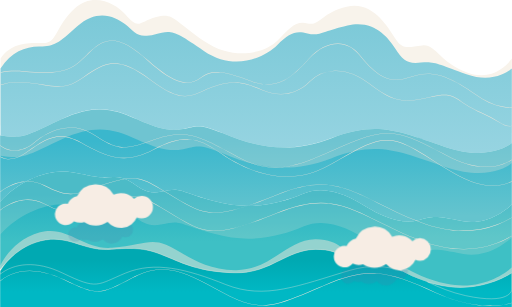
t = 0.00 s
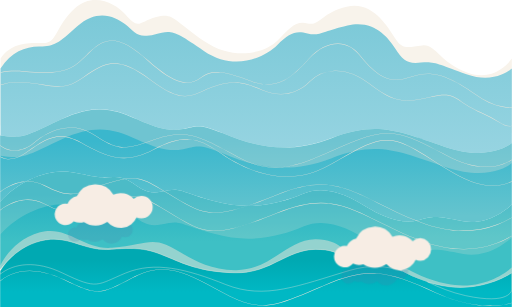
t = 1.67 s
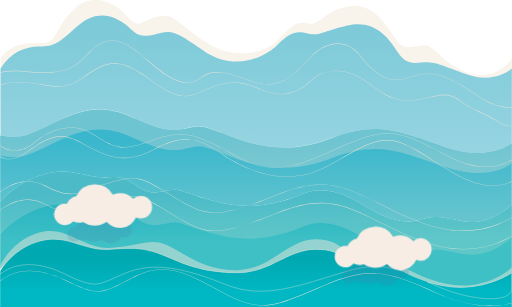
t = 3.33 s
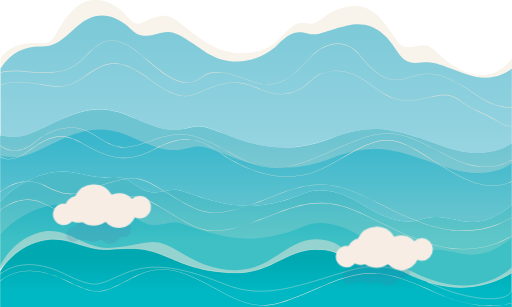
t = 5.00 s
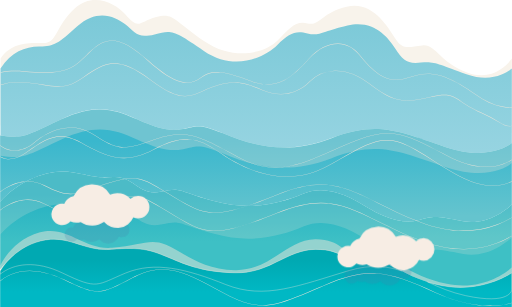
t = 6.67 s
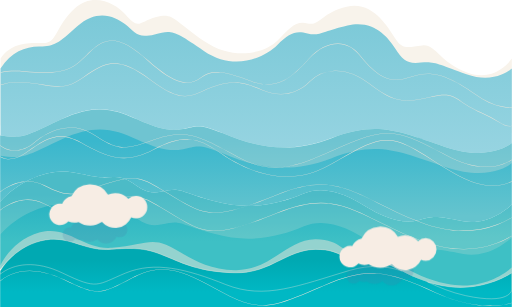
t = 8.33 s

The animated SVG that drew these frames (rendered in a browser with its animation timeline set to each time). Animation: 2 CSS @keyframes rules; frames cover the first 8.33 s, repeats indefinitely.

<svg xmlns="http://www.w3.org/2000/svg" xmlns:xlink="http://www.w3.org/1999/xlink" viewBox="0 0 1401 839.84">
  <defs>
    <style>
      #nuvem-1 {
        animation: movimento-nuvem-esq 60s ease-in-out infinite alternate;
      }
      #nuvem-2 {
        animation: movimento-nuvem-dir 60s ease-in-out infinite alternate;
      }
      @keyframes movimento-nuvem-esq {
        to {
          transform: translate(-400px)
        }
      }
      @keyframes movimento-nuvem-dir {
        to {
          transform: translate(400px)
        }
      }
    </style>
    <linearGradient id="linear-gradient" x1="1257.55" y1="756.2" x2="1257.55" y2="45.85" gradientTransform="matrix(-1, 0, 0, 1, 1958, -180.4)" gradientUnits="userSpaceOnUse">
      <stop offset="0.15" stop-color="#99d5e2"/>
      <stop offset="0.77" stop-color="#79c8d7"/>
    </linearGradient>
    <linearGradient id="linear-gradient-2" x1="1258" y1="838.45" x2="1258" y2="507.58" gradientTransform="matrix(-1, 0, 0, 1, 1958, -180.4)" gradientUnits="userSpaceOnUse">
      <stop offset="0.15" stop-color="#65c4ce"/>
      <stop offset="0.77" stop-color="#3ab7cd"/>
    </linearGradient>
    <linearGradient id="linear-gradient-3" x1="1258" y1="890.84" x2="1258" y2="682.06" gradientTransform="matrix(-1, 0, 0, 1, 1958, -180.4)" gradientUnits="userSpaceOnUse">
      <stop offset="0.15" stop-color="#3ec0c5"/>
      <stop offset="0.77" stop-color="#25b1c2"/>
    </linearGradient>
    <linearGradient id="linear-gradient-4" x1="1258" y1="1018.62" x2="1258" y2="877.16" gradientTransform="matrix(-1, 0, 0, 1, 1958, -180.4)" gradientUnits="userSpaceOnUse">
      <stop offset="0.15" stop-color="#00b8c4"/>
      <stop offset="0.77" stop-color="#00a9b2"/>
    </linearGradient>
  </defs>
  <title>praia-footer</title>
  <g id="mar">
    <g id="onda">
      <path d="M167.4,316.2c94.5-44,145.5-27.5,207,0s90,33,126,26.6,40.5-17,109.5,11.8,168,63.2,295.5,13.7,186-19.2,312,23.4S1400,380.9,1400,380.9V177.5s-42.5,66.7-120.5,38.7-86.8-78.9-124.3-74.8-53.2,14.1-74.2-18.9S1018.9,18.9,948.4,35.3,874,89.5,841,81.2s-48.8,13.6-81.8,46.5-117.7,58.9-201.7,1.4-82.4-78-130.4-65.6-46,38.5-85.6-7.7c-23.3-27.2-85.9-63-138.4-14.9s-46.3,94.4-85.3,94S31.1,132,1.1,177.4V360.6C66.6,370.2,73.4,360,167.4,316.2Z" transform="translate(0.5 -17.26)" style="fill: #f8f3eb"/>
    </g>
    <g id="mar-2" data-name="mar">
      <path d="M167.4,343.6c94.5-44,145.5-27.5,207,0s90,33,126,26.6,40.5-17,109.5,11.8,168,63.2,295.5,13.7,186-19.2,312,23.4S1400,408.2,1400,408.2V204.8s-46.1,43.7-124.1,15.6-87-36.3-124.5-32.1-49.5-5.5-70.5-38.5-60-79.7-130.5-63.2-76.5,30.2-109.5,22-49.5-1.4-82.5,31.6-117,73.8-201,16.3-87-57.5-135-45.2-52.5-5.5-81-28.2-78-41.9-130.5,6.2-64.5,55.6-103.5,55.3S30.9,159.4.9,204.7V388C66.6,397.6,73.4,387.3,167.4,343.6Z" transform="translate(0.5 -17.26)" style="fill: url(#linear-gradient)"/>
      <path d="M0,607.4v-38c52-58.6,132-89.8,191-81.5s61,17.4,118,13.7,71,53.1,130,40.3,40-4.6,143,24.7,184,7.3,247-19.2,128,8.2,170,33.9,98,51.3,145,38.5,48-11,123,2.7,133-45.7,133-45.7V408.3s-56.6,53.5-182.6,10.9-184.5-72.8-312-23.4-226.5,15.1-295.5-13.7-73.5-18.2-109.5-11.8-64.5.9-126-26.6-112.5-44-207,0S66.5,397.8,0,387.9V607.4Z" transform="translate(0.5 -17.26)" style="fill: url(#linear-gradient-2)"/>
      <path d="M167.4,398.7c94.5-44,145.5-27.5,207,0s90,33,126,26.6,40.5-17,109.5,11.8,168,63.2,295.5,13.7,186-19.2,312,23.4S1400,463.4,1400,463.4V408.3s-56.6,53.5-182.6,10.9-184.5-72.8-312-23.4-226.5,15.1-295.5-13.7-73.5-18.2-109.5-11.8-64.5.9-126-26.6-112.5-44-207,0S66.5,397.8,0,387.9V443C66.6,452.9,72.9,442.7,167.4,398.7Z" transform="translate(0.5 -17.26)" style="fill: #eae5da;opacity: 0.300000011920929;isolation: isolate"/>
      <path d="M110,676.6c77-20.2,116,29.3,195,22.9s104,.9,149,19.3,93,43.1,189,44.9,141-63.2,219-64.1,73,35.7,137,28.4,99,48.5,209,70.5,192-34.8,192-34.8V576.8s-58,59.5-133,45.8-76-15.6-123-2.7-103-12.8-145-38.5-107-60.5-170-33.9S685,596,582,566.7,498,529.1,439,542s-73-44-130-40.3-59-5.5-118-13.7S52,510.9,0,569.5V754.1C12.7,738.9,46.3,693.3,110,676.6Z" transform="translate(0.5 -17.26)" style="fill: url(#linear-gradient-3)"/>
      <path d="M.5,753.5V659c52-58.6,132-89.8,191-81.5s61,17.4,118,13.7,71,53.1,130,40.3,40-4.6,143,24.7,184,7.3,247-19.2,128,8.2,170,33.9,98,51.3,145,38.5,48-11,123,2.7c71.1,13.1,126.9-39.8,132.5-45.3v-90s-58,59.5-133,45.8-76-15.6-123-2.7-103-12.8-145-38.5-107-60.5-170-33.9S685,596,582,566.7,498,529.1,439,542s-73-44-130-40.3-59-5.5-118-13.7S52,510.9,0,569.5V754.1A2.65,2.65,0,0,1,.5,753.5Z" transform="translate(0.5 -17.26)" style="fill: #eae5da;opacity: 0.200000002980232;isolation: isolate"/>
      <path d="M1400,748.6s-68,67.3-178,45.3-159-88.4-223-81.1-59-42-137-41-123,86.4-219,84.6-144-51.3-189-69.6-69,1.8-148,8.2-120-62.3-197-42.1S0,744,0,744v98H1400Z" transform="translate(0.5 -17.26)" style="fill: #eae5da;opacity: 0.5;isolation: isolate"/>
      <path d="M1400,763.7s-82,56.8-192,34.8S1063,720.6,999,728s-59-29.3-137-28.4-123,66-219,64.1-144-26.6-189-44.9-70-25.7-149-19.3-118-43-195-22.9S0,759.1,0,759.1v98H1400Z" transform="translate(0.5 -17.26)" style="fill: url(#linear-gradient-4)"/>
      <g>
        <path d="M110,676.6C33,696.8,0,759,0,759v8.4c38-30.1,98-38.1,171-3,97,46.6,92,33.1,172,0s166-11.8,274,31.3,202,1.8,339-38.5c58.5-17.2,102.4-12,143.1,1.6-36.7-18.8-63.7-35.1-100.1-30.9-64,7.3-59-29.3-137-28.4s-123,66-219,64.1S499,737,454,718.7,384,693,305,699.4C226,706,187,656.5,110,676.6Z" transform="translate(0.5 -17.26)" style="fill: none;stroke: #eae5da;stroke-miterlimit: 10"/>
        <path d="M1208,798.5a350.69,350.69,0,0,1-39-10c31,14.3,64,28.8,104,37.5,123,26.5,127-15.6,127-15.6V763.7S1318,820.5,1208,798.5Z" transform="translate(0.5 -17.26)" style="fill: none;stroke: #eae5da;stroke-miterlimit: 10"/>
      </g>
      <path d="M0,786.6c14.2-12.4,32.2-21.1,52.4-25.2,35.8-7.3,76.4-.4,120.4,20.8,48.9,23.4,72.8,33.6,96.6,32.8,24.3-.9,47.5-13.1,93.6-37.5l6.3-3.3c80-42.3,141.7-8.9,213.1,29.7,14.9,8.1,30.3,16.4,46.4,24.3,43.3,21.3,75.4,28.1,110.8,23.2,34.6-4.7,72.1-20.8,124.1-43.1,6.6-2.8,13.4-5.7,20.5-8.8,64-27.2,105.1-36.7,146.5-33.7,44.9,3.3,92.7,21.7,160.1,52.3,71.9,32.7,128,37.6,162.4,35.9,21.3-1,37.1-4.6,46.8-7.6v-1c-9.6,3-25.5,6.7-47,7.7-62,3-122.2-17.8-161.8-35.8-67.5-30.7-115.4-49.1-160.4-52.3-4.9-.3-9.7-.5-14.6-.5-37,0-75.8,10.2-132.4,34.3-7.1,3-13.9,5.9-20.5,8.8-51.9,22.2-89.4,38.3-123.8,43-35.2,4.8-67.1-1.9-110.2-23.1-16.1-7.9-31.5-16.2-46.4-24.3-48-26-91.6-49.6-139.3-49.6-23.6,0-48.2,5.8-74.8,19.8l-6.3,3.3c-91.1,48.2-94.6,50.1-189.2,4.7-44.3-21.2-85-28.2-121.1-20.9-20,4.1-37.9,12.7-52.1,24.9L0,786.6Z" transform="translate(0.5 -17.26)" style="fill: #eae5da"/>
      <g>
        <path d="M1400,662a252.44,252.44,0,0,1-40.9,19.8,260.32,260.32,0,0,1-88.8,16.4c-38.5.4-78.6-7.3-119.1-22.9-46.7-18-84-36.5-116.9-52.9-46.8-23.2-83.7-41.6-125.5-47.9a203.62,203.62,0,0,0-31.4-2.4c-35.7,0-74.2,9-120.6,27.7-89.1,36.1-135.9,49.3-172.7,48.6-37.5-.6-64.7-16.6-105.9-40.9-10.9-6.4-20.7-12.4-29.3-17.7-28.9-17.6-48-29.3-69-33.4-20.6-4-43.6-1-82.1,10.7-18.5,5.6-33.3,11.1-46.4,15.8-47.3,17.3-66.9,24.4-130.2-8.5-41.9-21.8-80.9-8.1-106.3,7.2a178.3,178.3,0,0,0-15,10.2v1.3a174.63,174.63,0,0,1,15.5-10.6c16-9.7,32.1-15.6,47.9-17.6,19.7-2.6,39,1,57.3,10.5,63.7,33.1,83.4,25.9,131.1,8.5,13.1-4.8,27.9-10.2,46.4-15.8,38.3-11.7,61.2-14.7,81.6-10.7,20.8,4.1,39.9,15.7,68.7,33.3,8.6,5.3,18.4,11.2,29.3,17.7,83.6,49.2,106.1,62.5,279.5-7.7,127.4-51.5,183.6-23.7,276.6,22.5,33,16.4,70.3,34.9,117,52.9,40.7,15.7,80.9,23.4,119.5,23a259.72,259.72,0,0,0,89.1-16.5,241.21,241.21,0,0,0,40.6-19.5V662Z" transform="translate(0.5 -17.26)" style="fill: #eae5da"/>
        <path d="M1400,612a252.44,252.44,0,0,1-40.9,19.8,260.32,260.32,0,0,1-88.8,16.4c-38.5.4-78.6-7.3-119.1-22.9-46.7-18-84-36.5-116.9-52.9-46.8-23.2-83.7-41.6-125.5-47.9a203.62,203.62,0,0,0-31.4-2.4c-35.7,0-74.2,9-120.6,27.7-89.1,36.1-135.9,49.3-172.7,48.6-37.5-.6-64.7-16.6-105.9-40.9-10.9-6.4-20.7-12.4-29.3-17.7-28.9-17.6-48-29.3-69-33.4-20.6-4-43.6-1-82.1,10.7-18.5,5.6-33.3,11.1-46.4,15.8-47.3,17.3-66.9,24.4-130.2-8.5-41.9-21.8-80.9-8.1-106.3,7.2a178.3,178.3,0,0,0-15,10.2v1.3a174.63,174.63,0,0,1,15.5-10.6c16-9.7,32.1-15.6,47.9-17.6,19.7-2.6,39,1,57.3,10.5,63.7,33.1,83.4,25.9,131.1,8.5,13.1-4.8,27.9-10.2,46.4-15.8,38.3-11.7,61.2-14.7,81.6-10.7,20.8,4.1,39.9,15.7,68.7,33.3,8.6,5.3,18.4,11.2,29.3,17.7,83.6,49.2,106.1,62.5,279.5-7.7,127.4-51.5,183.6-23.7,276.6,22.5,33,16.4,70.3,34.9,117,52.9,40.7,15.7,80.9,23.4,119.5,23a259.72,259.72,0,0,0,89.1-16.5,241.21,241.21,0,0,0,40.6-19.5V612Z" transform="translate(0.5 -17.26)" style="fill: #eae5da"/>
      </g>
      <g>
        <path d="M0,414.7v1.2A61,61,0,0,0,31.4,429c21.1,2.6,43.5-4.8,61.4-20.5,12-10.5,36.8-29.2,69-37.7,31.5-8.3,61.1-4.3,87.9,11.8,5.6,3.4,10.8,6.6,15.8,9.6,23.4,14.4,40.3,24.8,61,27.6,21.2,2.8,46-2,85.6-16.8,88.1-32.8,121.1-22,236.5,43,98.2,55.3,169.1,24,258.8-15.6,16.2-7.2,32.9-14.6,50.7-21.8,55.9-23,91.5-29.7,127-24s70.9,24.1,124.3,52c5.9,3.1,11.9,6.2,18.2,9.5,34.9,18.1,87.1,37,137.6,23.8a118.35,118.35,0,0,0,34.7-15.1v-1.1a117.8,117.8,0,0,1-35,15.4c-50.2,13.1-102.2-5.7-136.9-23.7-6.3-3.3-12.4-6.5-18.2-9.5-53.5-27.9-88.9-46.4-124.6-52.1s-71.4,1.1-127.5,24.1c-17.7,7.3-34.5,14.7-50.7,21.8-45.7,20.2-85.2,37.7-126.2,43.5-44.9,6.4-86.7-2.5-131.7-27.8-74-41.7-114.3-61.2-156.8-61.2-24,0-48.7,6.2-80.6,18.1-39.5,14.7-64.1,19.6-85.1,16.7-20.5-2.8-37.3-13.1-60.6-27.4-5-3.1-10.2-6.3-15.8-9.6a109.71,109.71,0,0,0-57.1-16.1,125.46,125.46,0,0,0-31.6,4.2c-32.4,8.5-57.4,27.4-69.4,37.9-17.7,15.4-39.7,22.8-60.6,20.2A61,61,0,0,1,0,414.7Z" transform="translate(0.5 -17.26)" style="fill: #eae5da"/>
        <path d="M1400,513.4c-31.6,14.2-65.3,15.1-102.7,2.8-37.2-12.2-74.6-36-110.7-59.1-15.9-10.1-32.3-20.6-48.4-29.9-81.5-47.1-116.2-27.5-208.7,25-10.1,5.7-20.5,11.6-31.8,17.9C846,498.9,789.8,507,730.6,494c-53.1-11.6-98.8-38.4-127.9-58.8-35.3-24.8-60.3-35.6-86.1-37.2-27.3-1.6-56.9,7.1-98.9,29.1-37.5,19.7-70.4,25.9-103.6,19.7-30.7-5.8-58.8-21.2-91.3-39.1-63.4-34.8-95.5-12.6-148.5,24.2l-4.6,3.2c-19.5,13.5-37.5,19-53.7,16.4a44.9,44.9,0,0,1-16-5.8v1.1a46.51,46.51,0,0,0,15.8,5.6c16.4,2.7,34.8-2.9,54.5-16.5l4.6-3.2c52.7-36.6,84.5-58.7,147.4-24.2,32.6,17.9,60.8,33.4,91.6,39.2,33.5,6.3,66.6,0,104.3-19.8,41.9-22,71.3-30.6,98.4-29,25.6,1.5,50.4,12.3,85.6,37,52.7,37.1,98.8,52.5,128.2,59,59.4,13,115.8,4.9,167.8-24,11.4-6.3,21.8-12.2,31.8-17.9,92.2-52.2,126.6-71.8,207.6-25,16.2,9.3,32.6,19.8,48.4,29.9,36.2,23.1,73.6,46.9,110.9,59.2,37.5,12.3,71.4,11.4,103.1-2.7Z" transform="translate(0.5 -17.26)" style="fill: #eae5da"/>
      </g>
      <g>
        <path d="M.9,216.1c22.4-4.9,45.4-4.7,64.4-2.9,114.6,11,134.9-8.8,171.6-44.8,3.7-3.6,7.6-7.4,11.8-11.4,20.3-19.2,37.7-27.9,56.4-28.1h.8c26.4,0,56.2,16.7,99.6,55.6,35.7,32.1,64.7,50.6,88.5,56.8,20.6,5.3,38.3,1.7,55.8-11.4,15.7-11.8,31.3-16,52.2-14.2,19,1.7,43.4,8.6,84.2,23.8,34,12.7,62.8,12.1,90.6-2.1,25-12.7,46-34.6,69-59.9,24.1-26.5,52.4-40.8,79.6-40.1,21.8.6,41.1,10.6,56.1,29,19.5,24.1,36.5,42.7,55.8,55.2,23,14.9,46.1,18.4,70.8,10.9l4-1.2c51.3-15.7,88.3-27.1,189,45.1,23.7,17,47.4,28,70.6,32.7a131.15,131.15,0,0,0,28.4,2.6v-.9a129.35,129.35,0,0,1-28.2-2.6c-23-4.7-46.6-15.6-70.1-32.5-61.3-43.9-99.1-57-130.9-57-20.7,0-38.8,5.6-59.1,11.8l-4,1.2c-24.3,7.4-47.2,3.9-69.9-10.8-19.2-12.4-36.1-31-55.6-55-15.1-18.7-34.8-28.8-56.9-29.4-27.5-.7-56.1,13.6-80.4,40.4-22.9,25.2-43.9,47-68.7,59.7-27.5,14-56,14.7-89.8,2-40.8-15.3-65.3-22.2-84.5-23.9-21.1-1.9-37,2.4-52.9,14.4-17.2,12.9-34.6,16.5-54.9,11.2-23.6-6.1-52.4-24.6-88-56.6-43.6-39.1-73.6-55.9-100.3-55.9h-.8c-19,.2-36.6,9-57.1,28.4-4.2,3.9-8,7.7-11.8,11.4-36.6,35.8-56.7,55.5-170.8,44.5-23.9-2.3-45.6-1.3-64.5,2.8v1.2Z" transform="translate(0.5 -17.26)" style="fill: #eae5da"/>
        <path d="M1400,361.2c-10.2,2.4-19-1.2-35.9-11.1a447,447,0,0,0-47.5-24.8c-26.1-11.7-41.9-22.2-54.6-30.6-24.1-16-35.2-23.4-80.8-13.4l-1.8.4c-68,14.9-96.1,21.1-167.3-34.5-33-25.7-66-38-98-36.5a102.17,102.17,0,0,0-67.7,29.5c-35,35.1-80.6,43.3-128.4,23-25.4-10.7-46.7-18.3-68-20.1s-42.9,1.9-70.4,12.1c-8.9,3.3-16.7,6.8-24.3,10.2-39.5,17.6-65.5,29.2-144.7-30.7-42.4-32-72.5-44.2-98.2-44.2-29.8,0-53.8,16.4-84.2,37.2-2,1.4-4.1,2.8-6.2,4.2-40.2,27.4-65.9,23.2-104.9,16.8-19.4-3.2-41.4-6.8-69.8-7.3A127,127,0,0,0,.8,249.1v1a124.46,124.46,0,0,1,46.5-7.8c28.4.5,50.3,4.1,69.7,7.2,39.2,6.4,65.1,10.7,105.7-16.9,2.1-1.4,4.2-2.8,6.2-4.2,56.3-38.5,90.2-61.8,181.1,7,79.7,60.2,106,48.5,145.8,30.8,7.6-3.4,15.4-6.9,24.2-10.1,57-21.2,87-13.4,137.6,8,48.3,20.4,94.3,12.2,129.6-23.2a100.14,100.14,0,0,1,67-29.2c31.8-1.5,64.5,10.8,97.3,36.3,71.6,55.8,99.8,49.6,168.2,34.7l1.8-.4c45.2-9.9,56.1-2.6,79.9,13.2,12.7,8.4,28.5,18.9,54.7,30.7a477.78,477.78,0,0,1,47.4,24.7c16.3,9.6,24.3,14.2,36.5,11v-.7Z" transform="translate(0.5 -17.26)" style="fill: #eae5da"/>
      </g>
    </g>
  </g>
  <g id="nuvens">
    <g id="nuvens-2" data-name="nuvens">
      <g id="nuvem-1">
        <path d="M342.9,625.3a20.5,20.5,0,0,0-14.1,5.6,31.59,31.59,0,0,0-36.7-7.9,37.42,37.42,0,0,0-66.1,2.9,24.54,24.54,0,0,0-17,13.8,21.86,21.86,0,0,0-3.6-.3,19.5,19.5,0,1,0,0,39,19.15,19.15,0,0,0,14.9-7,23.79,23.79,0,0,0,11,2.6,22.25,22.25,0,0,0,7.7-1.3,37.16,37.16,0,0,0,20.9,6.4,36.67,36.67,0,0,0,21.3-6.7,31.52,31.52,0,0,0,52.9-8.1,19.83,19.83,0,0,0,8.7,2,20.5,20.5,0,0,0,.1-41Z" transform="translate(0.5 -17.26)" style="fill: #4b7cab;opacity: 0.200000002980232;isolation: isolate"/>
        <path d="M387.1,553.1a30.82,30.82,0,0,0-21.2,8.4,48,48,0,0,0-55.6-12,56.47,56.47,0,0,0-99.8,4.3,36.81,36.81,0,0,0-25.7,20.9,33.08,33.08,0,0,0-5.5-.5,29.5,29.5,0,1,0,22.6,48.4,36.65,36.65,0,0,0,28.1,2,56.43,56.43,0,0,0,63.7-.5,47.91,47.91,0,0,0,80.2-12.2,30.72,30.72,0,0,0,13.2,2.9,30.85,30.85,0,1,0,0-61.7Z" transform="translate(0.5 -17.26)" style="fill: #f7ede4"/>
      </g>
      <g id="nuvem-2">
        <path d="M1094.8,738.3a21.26,21.26,0,0,0-14.6,5.8,32.73,32.73,0,0,0-24.6-11.1,32.07,32.07,0,0,0-13.5,2.9,38.67,38.67,0,0,0-68.4,3,25.06,25.06,0,0,0-17.6,14.3,23.28,23.28,0,0,0-3.8-.4A20.2,20.2,0,1,0,967.8,786a24.86,24.86,0,0,0,19.2,1.4,38.27,38.27,0,0,0,21.6,6.6,39.12,39.12,0,0,0,22.1-6.9,32.74,32.74,0,0,0,54.9-8.4,20.82,20.82,0,0,0,9,2,21.32,21.32,0,0,0,21.3-21.3A21,21,0,0,0,1094.8,738.3Z" transform="translate(0.5 -17.26)" style="fill: #4b7cab;opacity: 0.200000002980232;isolation: isolate"/>
        <path d="M1149.2,668.6A31,31,0,0,0,1128,677a47.7,47.7,0,0,0-55.3-11.9,56.23,56.23,0,0,0-99.4,4.5,36.55,36.55,0,0,0-25.5,20.8,33.08,33.08,0,0,0-5.5-.5,29.4,29.4,0,1,0,22.5,48.4,36.65,36.65,0,0,0,28.1,2,56.26,56.26,0,0,0,63.3-.5,47.64,47.64,0,0,0,79.9-12.2,30.28,30.28,0,0,0,13.1,2.9,31,31,0,0,0,0-61.9Z" transform="translate(0.5 -17.26)" style="fill: #f7ede4"/>
      </g>
    </g>
  </g>
</svg>